Run: headless pygame with SDL's dummy video driver; simulated clock (each Clock.tick advances the game by its frame time, no real sleeping); random seed 0; keys injected as events and as key.get_pressed() state; mouse plan: one left click at the window centre at the start of phase 2, then a move to the lower-right quarter at the start of phase 3.
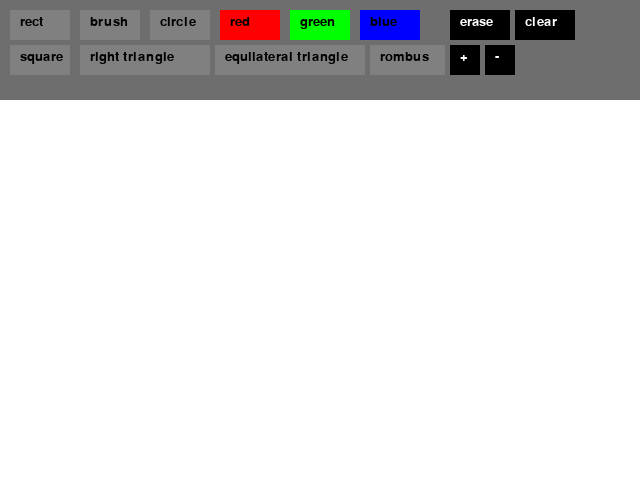
Frame 1 of 4 · flips 1–60 · no input
Frame 2 of 4 · flips 61–180 · clicked the window centre · tapped SPACE, RETURN · held RIGHT (→), D · screen unchanged from frame 1, image omitted
Frame 3 of 4 · flips 181–300 · moved the mouse to the lower-right quarter · held DOWN (↓), S · screen unchanged from frame 2, image omitted
Frame 4 of 4 · flips 301–420 · held LEFT (←), A, UP (↑), W · screen unchanged from frame 3, image omitted

The pygame program that drew these frames:

import pygame
import math
import time

active_figures = []
nonactive_figures = []
points = [] # Фигуры кистя
tmp = (0, 0) # Последняя сохраненная позиция курсора внутри окна

def fix_position (position, start_pos, radius): # Следит за курсором и не дает рисовать вне окна
    if radius:
        if position [1] < 100 + radius:
            position = (position [0], 100 + radius)
        elif position [0] < radius:
            position = ( radius, position [1])
        elif position [1] > 480 - radius:
            position = (position [0], 480 - radius)
        elif position [0] > 640 - radius:
            position = (640 - radius, position [1])
    elif start_pos is not None:
        if position [1] <= 0:
            position = (position [0], 0)
        if position [0] <= 0:
            position = ( 0, position [1])
        if position [1] >= 480:
            position = (position [0], 480)
        if position [0] >= 640:
            position = (640, position [1])
    tmp = position
    return position
def clear_global_data (): # Удаляет все запланированные к рисовке фигуры

    global active_figures, points
    active_figures = []
    points = []
def main():
    pygame.init()
    screen = pygame.display.set_mode((640, 480))
    clock = pygame.time.Clock()
    

    canvas = pygame.Surface((640, 480)) # Для оптимизаций, я не хотел чтобы фигуры хранились в одной переменной, а канвас работает по другому, он рисует все фигуры как 'один слой'
    canvas.fill((255, 255, 255))
    radius = 15 # Толщина кистя и ластика
    x = 0
    y = 0

    mode = (0, 0, 255)
    
    drawing = False 
    start_pos = None
    tool = "brush"
    
    buttons = [ # Все кнопки в меню окна
            {"label": "rect", "pos": (10, 10), "size": (60, 30), "color": (128, 128, 128), "fontcolor": (0, 0, 0)},
            {"label": "brush", "pos": (80, 10), "size": (60, 30), "color": (128, 128, 128), "fontcolor": (0, 0, 0)},
            {"label": "circle", "pos": (150, 10), "size": (60, 30), "color": (128, 128, 128), "fontcolor": (0, 0, 0)},
            
            {"label": "square", "pos": (10, 45), "size": (60, 30), "color": (128, 128, 128), "fontcolor": (0, 0, 0)},
            {"label": "right triangle", "pos": (80, 45), "size": (130, 30), "color": (128, 128, 128), "fontcolor": (0, 0, 0)},
            {"label": "equilateral triangle", "pos": (215, 45), "size": (150, 30), "color": (128, 128, 128), "fontcolor": (0, 0, 0)},
            {"label": "rombus", "pos": (370, 45), "size": (75, 30), "color": (128, 128, 128), "fontcolor": (0, 0, 0)},

            {"label": "red", "pos": (220, 10), "size": (60, 30), "color": (255, 0, 0), "fontcolor": (0, 0, 0)},
            {"label": "green", "pos": (290, 10), "size": (60, 30), "color": (0, 255, 0), "fontcolor": (0, 0, 0)},
            {"label": "blue", "pos": (360, 10), "size": (60, 30), "color": (0, 0, 255), "fontcolor": (0, 0, 0)},
            {"label": "erase", "pos": (450, 10), "size": (60, 30), "color": (0, 0, 0), "fontcolor": (255, 255, 255)},
            {"label": "clear", "pos": (515, 10), "size": (60, 30), "color": (0, 0, 0), "fontcolor": (255, 255, 255)},
            {"label": "+", "pos": (450, 45), "size": (30, 30), "color": (0, 0, 0), "fontcolor": (255, 255, 255)},
            {"label": "-", "pos": (485, 45), "size": (30, 30), "color": (0, 0, 0), "fontcolor": (255, 255, 255)}
        ]

    while True:
        pressed = pygame.key.get_pressed()
        
        alt_held = pressed[pygame.K_LALT] or pressed[pygame.K_RALT]
        ctrl_held = pressed[pygame.K_LCTRL] or pressed[pygame.K_RCTRL]
        
        for event in pygame.event.get():
            
            if event.type == pygame.QUIT:
                return
            if event.type == pygame.KEYDOWN:
                if event.key == pygame.K_w and ctrl_held:
                    return
                if event.key == pygame.K_F4 and alt_held:
                    return
                if event.key == pygame.K_ESCAPE:
                    return
                
                if event.key == pygame.K_r:
                    mode = (255, 0, 0)
                elif event.key == pygame.K_g:
                    mode = (0, 255, 0)
                elif event.key == pygame.K_b:
                    mode = (0, 0, 255)
                
                if event.key == pygame.K_PLUS or event.key == pygame.K_KP_PLUS:
                    radius = min(200, radius + 1)
                elif event.key == pygame.K_MINUS or event.key == pygame.K_KP_MINUS:
                    radius = max(1, radius - 1)
            
            if event.type == pygame.MOUSEBUTTONDOWN: # Если не кисть, то первый клик установливает центральную точку, затем вторая фиксирует по этим двум точкам фигуру
                position = event.pos
                if 100 < position[1]: # Было ли нажатие внутри меню
                    if event.button == 1:
                        if tool == "brush":
                            drawing = True
                        elif tool == "rect" and start_pos is None:
                            start_pos = event.pos
                            drawing = True
                        elif tool == "rect" and start_pos is not None:
                            current_shape = (start_pos, event.pos, mode)
                            active_figures.append(current_shape)
                            start_pos = None
                            drawing = False
                        elif tool == "circle" and start_pos is None:
                            start_pos = event.pos
                            drawing = True
                        elif tool == "circle" and start_pos is not None:
                            current_circle = (start_pos, event.pos, mode, "circle")
                            active_figures.append(current_circle)
                            start_pos = None
                            drawing = False
                        elif tool == "square":
                            if start_pos is None:
                                start_pos = event.pos
                                drawing = True
                            else:
                                current_square = (event.pos, mode, "square", start_pos)
                                active_figures.append(current_square)
                                start_pos = None
                                drawing = False
                        elif tool == "right triangle":
                            if start_pos is None:
                                start_pos = event.pos
                                drawing = True
                            else:
                                try:
                                    position = fix_position (event.pos, start_pos, 0)
                                except:
                                    position = tmp
                                position = (position, mode, "right triangle", start_pos)
                                nonactive_figures.append (position)
                                start_pos = None
                                drawing = False
                        elif tool == "equilateral triangle":
                            if start_pos is None:
                                start_pos = event.pos
                                drawing = True
                            else:
                                try:
                                    position = fix_position (event.pos, start_pos, 0)
                                except:
                                    position = tmp
                                position = (position, mode, "equilateral triangle", start_pos)
                                nonactive_figures.append (position)
                                start_pos = None
                                drawing = False
                        elif tool == "rombus":
                            if start_pos is None:
                                start_pos = event.pos
                                drawing = True
                            else:
                                try:
                                    position = fix_position (event.pos, start_pos, 0)
                                except:
                                    position = tmp
                                position = (position, mode, "rombus", start_pos)
                                nonactive_figures.append (position)
                                start_pos = None
                                drawing = False

                
                else: # Нажата ли один из кнопок
                    for button in buttons:
                        if button["pos"][0] <= position[0] <= button["pos"][0] + button["size"][0] and \
                           button["pos"][1] <= position[1] <= button["pos"][1] + button["size"][1]:
                            start_pos = None
                            if button["label"] == "rect":
                                tool = 'rect'
                            elif button["label"] == "brush":
                                tool = 'brush'
                            elif button["label"] == "circle":
                                tool = 'circle'
                            elif button["label"] == "square":
                                tool = 'square'
                            elif button["label"] == "right triangle":
                                tool = 'right triangle'
                            elif button["label"] == "equilateral triangle":
                                tool = 'equilateral triangle'
                            elif button["label"] == "rombus":
                                tool = 'rombus'
                            elif button["label"] == "red":
                                mode = (255, 0, 0)
                            elif button["label"] == "blue":
                                mode = (0, 0, 255)
                            elif button["label"] == "green":
                                mode = (0, 255, 0)
                            elif button["label"] == "erase":
                                mode = (255, 255, 255)
                                tool = "brush"
                            elif button["label"] == "clear":
                                canvas.fill((255, 255, 255))
                                clear_global_data ()
                            elif button["label"] == "+":
                                radius += 5
                            elif button["label"] == "-":
                                radius -= 5
            if event.type == pygame.MOUSEBUTTONUP: # Пока не подняли кнопку ЛКМ и если кисть то продолжаем рисовать
                if event.button == 1:
                    if tool == "brush":
                        drawing = False
                        points.clear ()
            
            if event.type == pygame.MOUSEMOTION and drawing:
                position = fix_position (event.pos, start_pos, radius)
                if tool == "brush":
                    position = (position, mode)
                    points.append(position)

            if drawing and tool != "brush":
                try:
                    position = fix_position (event.pos, start_pos, 0)
                except:
                    position = tmp
                if tool == "rect":
                    position = (position, mode)
                    nonactive_figures.append(position)
                if tool == "circle":
                    position = (position, mode, "circle")
                    nonactive_figures.append (position)
                if tool == "square":
                    position = (position, mode, "square")
                    nonactive_figures.append (position)
                if tool == "right triangle":
                    position = (position, mode, "right triangle")
                    nonactive_figures.append (position)
                if tool == "equilateral triangle":
                    position = (position, mode, "equilateral triangle")
                    nonactive_figures.append (position)
                if tool == "rombus":
                    position = (position, mode, "rombus")
                    nonactive_figures.append (position)

        screen.fill((255, 255, 255))
        i = 0
        while i < len(points) - 1: # Сглаживание между позициями мышки, и отправка кругов в active_figures
            drawLineBetween(canvas, i, points[i][0], points[i + 1][0], radius, points[i][1])
            i += 1

        for block in active_figures: # Проверяем какую фигуру надо рисовать
            if len (block) == 3: 
                width = block[1][0] - block[0][0]
                height = block[1][1] - block[0][1]
                pygame.draw.rect(canvas, block[2], pygame.Rect(block[0][0], block[0][1], width, height))
            elif block [2] == "square":
                start_pos_ = block [3]
                r = math.sqrt (pow (start_pos_ [0] - block [0][0], 2) + pow (start_pos_ [1] - block [0][1], 2))
                pygame.draw.rect (canvas, block [1], pygame.Rect (start_pos_ [0] - r, start_pos_ [1] - r, 2 * r, 2 * r))
            elif block [3] == "brush_process":
                pygame.draw.circle (canvas, block [1], block [0], block [2])
            else:
                r = math.sqrt (pow (block [1][0] - block [0][0], 2) + pow (block [1][1] - block [0][1], 2))
                pygame.draw.circle(canvas, block [2], block [0], r)
        if drawing:
            for block in nonactive_figures: # Планируется к рисовке
                if len (block) == 2:
                    width = block[0][0] - start_pos[0]
                    height = block[0][1] - start_pos[1]
                    pygame.draw.rect(canvas, block[1], pygame.Rect(start_pos[0], start_pos[1], width, height))
                elif block [2] == "square":
                    r = math.sqrt (pow (start_pos [0] - block [0][0], 2) + pow (start_pos [1] - block [0][1], 2))
                    pygame.draw.rect (canvas, block [1], pygame.Rect (start_pos [0] - r, start_pos [1] - r, 2 * r, 2 * r))
                elif block [2] == "right triangle":
                    r = math.dist(start_pos, block [0])
                    p1 = start_pos
                    p2 = (start_pos [0], block [0][1])
                    p3 = block [0]
                    pygame.draw.polygon(canvas, block [1], (p1, p2, p3))
                elif block [2] == "equilateral triangle":
                    r = math.dist(start_pos, block [0])
                    x, y = start_pos
                    p1 = (x, y - r)
                    p2 = (x - r * math.sin(math.pi / 3), y + r / 2) 
                    p3 = (x + r * math.sin(math.pi / 3), y + r / 2)
                    pygame.draw.polygon(canvas, block [1], (p1, p2, p3))
                elif block [2] == "rombus":
                    r = math.dist (start_pos, block [0])
                    cx, cy = start_pos
                    top = (cx, cy - r)
                    bottom = (cx, cy + r)
                    left = (cx - r, cy)
                    right = (cx + r, cy)
                    pygame.draw.polygon(canvas, block [1], [top, right, bottom, left])
                else:
                    r = math.sqrt (pow (start_pos [0] - block [0][0], 2) + pow (start_pos [1] - block [0][1], 2))
                    pygame.draw.circle(canvas, block [1],  start_pos, r)
        else:
            nonactive_figures.clear ()
        active_figures.clear () # Чистка фигур, поскольку они уже на канвасе
        try:
            nonactive_figures.pop()
        except:
            pass
        # Меню кнопок
        pygame.draw.rect(canvas, (110, 110, 110), pygame.Rect(0, 0, 640, 100))
        for button in buttons:
            pygame.draw.rect(canvas, button["color"], pygame.Rect(button["pos"], button["size"]))
            font = pygame.font.SysFont("Arial", 20)
            text_surface = font.render(button["label"], True, button["fontcolor"])
            canvas.blit(text_surface, (button["pos"][0] + 10, button["pos"][1] + 5))
        screen.blit(canvas, (0, 0 ))
        pygame.display.flip()
        
        clock.tick(60)
def drawLineBetween(screen, index, start, end, width, color): # Сглаживание
    global active_figures
    dx = start[0] - end[0]
    dy = start[1] - end[1]
    iterations = max(abs(dx), abs(dy))
    
    for i in range(iterations):
        progress = 1.0 * i / iterations
        aprogress = 1 - progress
        x = int(aprogress * start[0] + progress * end[0])
        y = int(aprogress * start[1] + progress * end[1])
        #pygame.draw.circle(screen, (color), (x, y), width)
        active_figures.append (((x, y), color, width, "brush_process"))

main()
